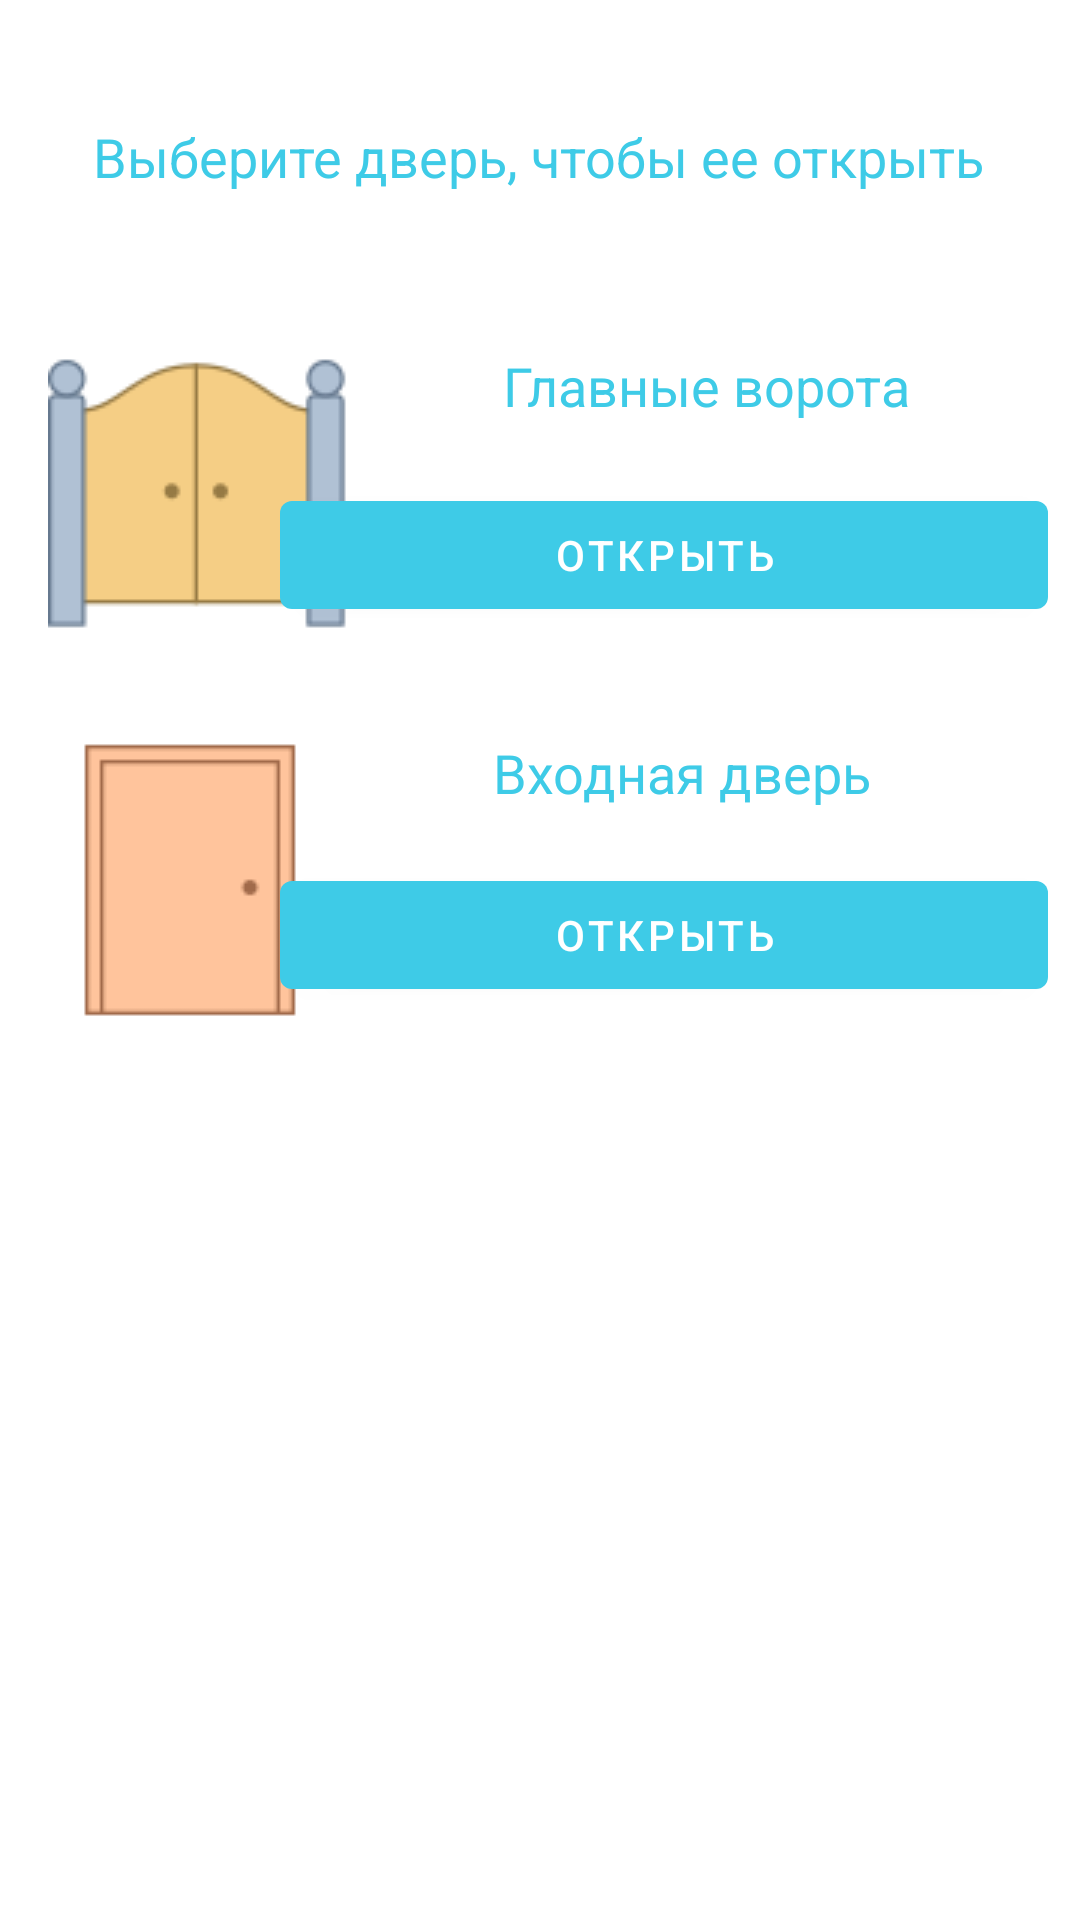

Write the Android layout XML for this screen, with the resource values it uses.
<!-- AndroidManifest.xml: application theme Theme.SmartHome -->
<!-- res/layout/fragment_second.xml -->
<?xml version="1.0" encoding="utf-8"?>
<androidx.constraintlayout.widget.ConstraintLayout
        xmlns:android="http://schemas.android.com/apk/res/android"
        xmlns:app="http://schemas.android.com/apk/res-auto"
        xmlns:tools="http://schemas.android.com/tools"
        android:layout_width="match_parent"
        android:layout_height="match_parent"
        tools:context=".SecondFragment">

    <TextView
            android:id="@+id/textview_second"
            android:layout_width="wrap_content"
            android:layout_height="wrap_content"
            app:layout_constraintTop_toTopOf="parent"
            app:layout_constraintStart_toStartOf="parent"
            app:layout_constraintEnd_toEndOf="parent"
            />

    <Button
            android:text="Открыть"
            android:layout_width="256dp"
            android:layout_height="48dp"
            android:id="@+id/buttonControlGate"
            app:layout_constraintEnd_toEndOf="parent"
            app:layout_constraintHorizontal_bias="0.896"
            app:backgroundTint="#3ECBE7"
            app:iconTint="@color/white"
            app:layout_constraintStart_toStartOf="parent"
            app:layout_constraintBottom_toBottomOf="parent"
            app:layout_constraintTop_toTopOf="parent"
            app:layout_constraintVertical_bias="0.272"/>

    <Button
            android:text="Открыть"
            android:layout_width="256dp"
            android:layout_height="48dp"
            android:id="@+id/buttonEntranceDoor"
            app:layout_constraintBottom_toBottomOf="parent"
            app:layout_constraintEnd_toEndOf="parent"
            app:layout_constraintHorizontal_bias="0.896"
            app:backgroundTint="#3ECBE7"
            app:layout_constraintVertical_bias="0.486"
            app:layout_constraintTop_toTopOf="parent"
            app:layout_constraintStart_toStartOf="parent"/>

    <TextView
            android:text="Выберите дверь, чтобы ее открыть"
            android:textColor="#3ecbe7"
            android:textSize="18sp"
            android:layout_width="wrap_content"
            android:layout_height="wrap_content"
            android:id="@+id/textView"
            app:layout_constraintTop_toTopOf="parent"
            app:layout_constraintVertical_bias="0.065"
            app:layout_constraintStart_toStartOf="parent"
            app:layout_constraintEnd_toEndOf="parent"
            app:layout_constraintBottom_toBottomOf="parent"
            app:layout_constraintHorizontal_bias="0.495"/>

    <ImageView
            android:src="@drawable/door_closed"
            android:layout_width="wrap_content"
            android:layout_height="wrap_content"
            android:id="@+id/imageView2"
            app:layout_constraintStart_toStartOf="parent"
            android:layout_marginTop="48dp"
            app:layout_constraintBottom_toBottomOf="parent"
            app:layout_constraintVertical_bias="0.397"
            app:layout_constraintEnd_toEndOf="parent"
            app:layout_constraintHorizontal_bias="0.051"
            app:layout_constraintTop_toTopOf="parent"/>

    <ImageView
            android:src="@drawable/gate_closed"
            android:layout_width="wrap_content"
            android:layout_height="wrap_content"
            android:id="@+id/imageView3"
            app:layout_constraintStart_toStartOf="parent"
            android:layout_marginStart="16dp"
            app:layout_constraintTop_toTopOf="parent"
            app:layout_constraintBottom_toBottomOf="parent"
            app:layout_constraintVertical_bias="0.213"/>

    <TextView
            android:text="Главные ворота"
            android:textColor="#3ecbe7"
            android:textSize="18sp"
            android:layout_width="wrap_content"
            android:layout_height="wrap_content"
            android:id="@+id/textViewControlGate"
            app:layout_constraintStart_toEndOf="@+id/imageView3"
            app:layout_constraintEnd_toEndOf="parent"
            app:layout_constraintHorizontal_bias="0.477"
            app:layout_constraintBottom_toBottomOf="parent"
            app:layout_constraintTop_toTopOf="parent"
            app:layout_constraintVertical_bias="0.189"/>

    <TextView
            android:text="@string/main_text"
            android:textColor="#3ecbe7"
            android:textSize="18sp"
            android:layout_width="wrap_content"
            android:layout_height="wrap_content"
            android:id="@+id/textViewEntranceDoor"
            app:layout_constraintBottom_toBottomOf="parent"
            app:layout_constraintEnd_toEndOf="parent"
            app:layout_constraintStart_toStartOf="parent"
            app:layout_constraintTop_toTopOf="parent"
            app:layout_constraintHorizontal_bias="0.721"
            app:layout_constraintVertical_bias="0.395"
            app:textAllCaps="false"
            android:padding="10dp"
            android:paddingLeft="10dp"
            android:paddingStart="10dp"
            android:paddingTop="10dp"
            android:paddingEnd="10dp"
            android:paddingRight="10dp"
            android:paddingBottom="10dp"/>
</androidx.constraintlayout.widget.ConstraintLayout>
<!-- resources referenced by this layout -->
<resources>
  <!-- drawable door_closed: png bitmap (drawable-v24, 576 bytes) -->
  <!-- drawable gate_closed: png bitmap (drawable-v24, 2755 bytes) -->
  <string name="main_text">Входная дверь</string>
  <style name="Theme.SmartHome" parent="Theme.MaterialComponents.DayNight.DarkActionBar">
          
          <item name="colorPrimary">@color/purple_500</item>
          <item name="colorPrimaryVariant">@color/purple_700</item>
          <item name="colorOnPrimary">@color/white</item>
          
          <item name="colorSecondary">@color/teal_200</item>
          <item name="colorSecondaryVariant">@color/teal_700</item>
          <item name="colorOnSecondary">@color/black</item>
          
          <item name="android:statusBarColor" tools:targetApi="l">?attr/colorPrimaryVariant</item>
          
      </style>
  <!-- not gathered from this repository: default colours our renderer supplied (Android Studio template values) -->
  <color name="purple_500">#FF6200EE</color>
  <color name="purple_700">#FF3700B3</color>
  <color name="teal_200">#FF03DAC5</color>
  <color name="teal_700">#FF018786</color>
  <color name="black">#FF000000</color>
  <color name="white">#FFFFFFFF</color>
</resources>
